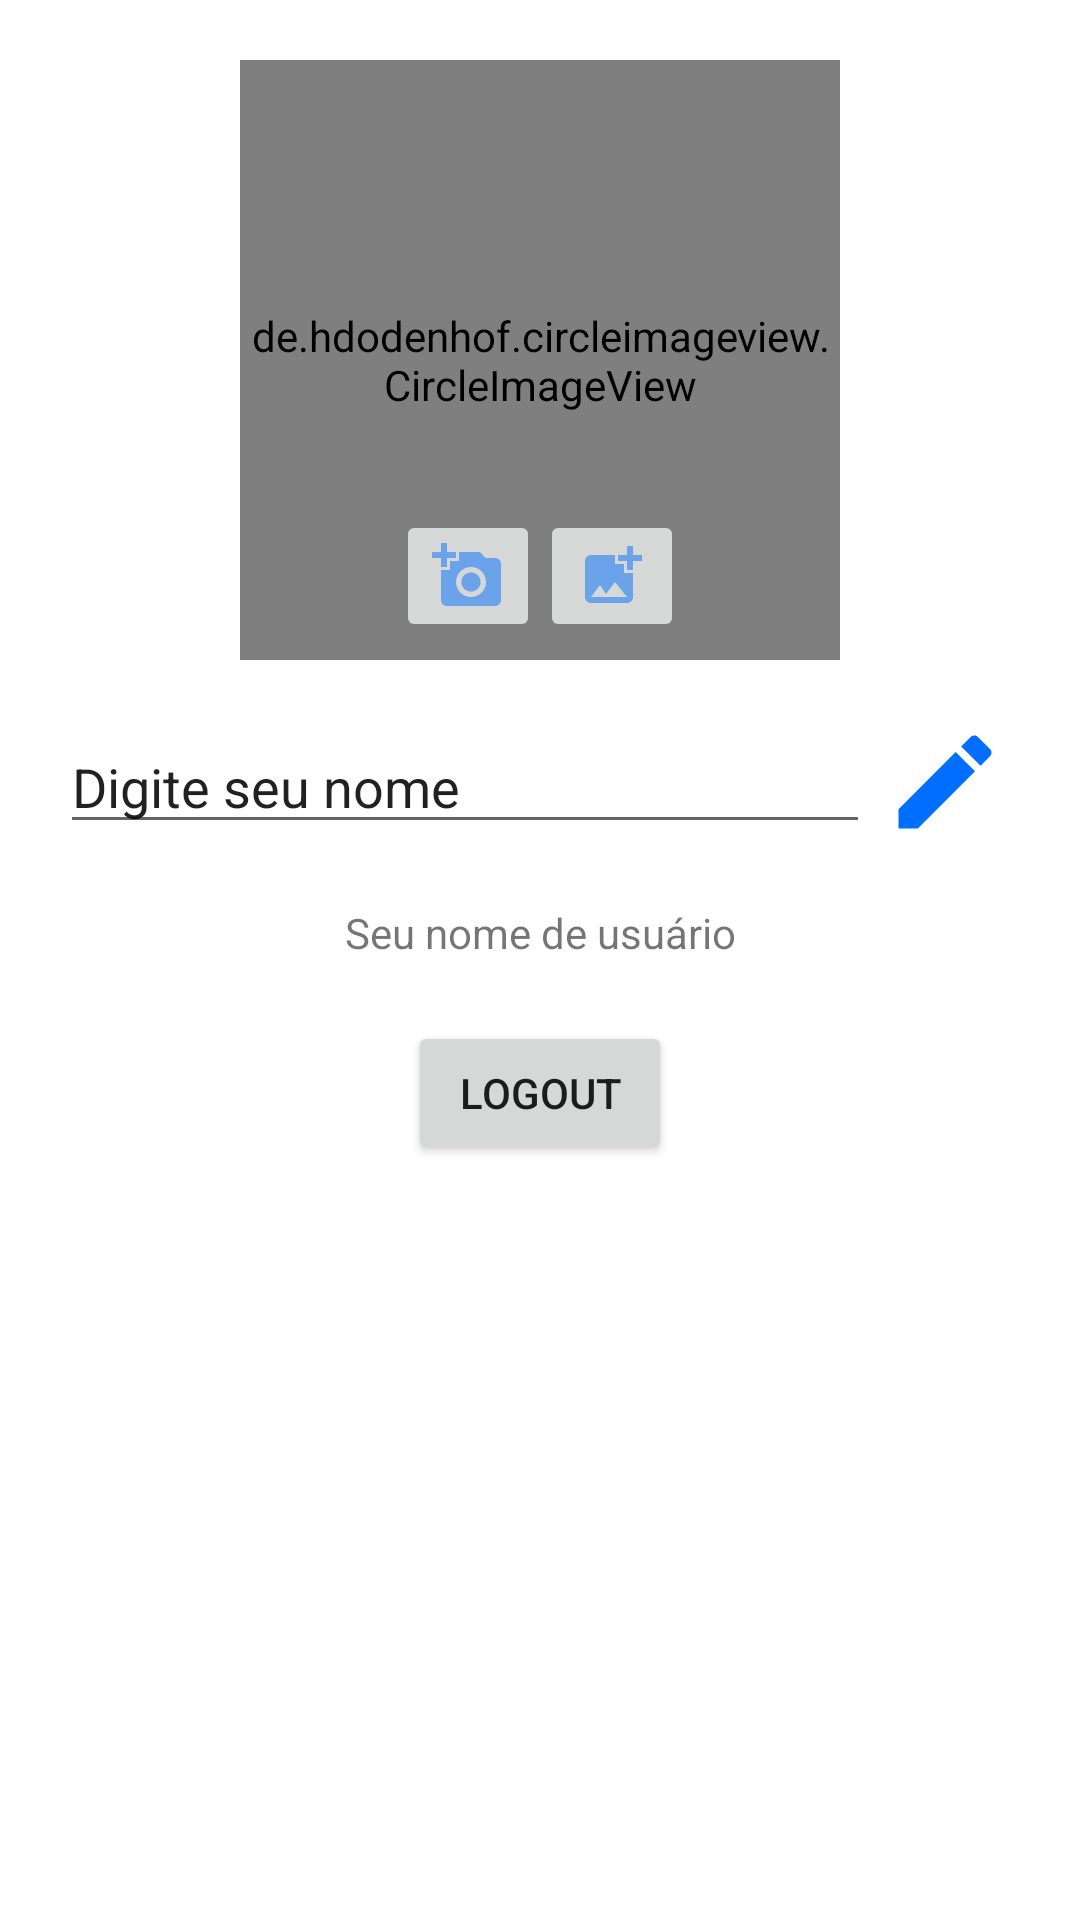

Layout XML and referenced resources for this Android screen:
<!-- AndroidManifest.xml: application theme Theme.FirebaseLoginCadastro -->
<!-- res/layout/activity_main.xml -->
<?xml version="1.0" encoding="utf-8"?>
<androidx.constraintlayout.widget.ConstraintLayout
    xmlns:android="http://schemas.android.com/apk/res/android"
    xmlns:app="http://schemas.android.com/apk/res-auto"
    xmlns:tools="http://schemas.android.com/tools"
    android:layout_width="match_parent"
    android:layout_height="match_parent"
    tools:context=".MainActivity">
    <de.hdodenhof.circleimageview.CircleImageView
        android:id="@+id/perfil_img"
        android:layout_width="200dp"
        android:layout_height="200dp"
        android:layout_marginTop="20dp"
        android:src="@drawable/padrao"
        app:civ_border_color="@color/teal_700"
        app:civ_border_width="5dp"
        app:layout_constraintEnd_toEndOf="parent"
        app:layout_constraintStart_toStartOf="parent"
        app:layout_constraintTop_toTopOf="parent" />
    <LinearLayout
        android:id="@+id/linearLayout"
        android:layout_width="match_parent"
        android:layout_height="wrap_content"
        android:layout_marginLeft="20dp"
        android:layout_marginTop="20dp"
        android:layout_marginRight="20dp"
        android:background="@color/white"
        android:orientation="horizontal"
        app:layout_constraintEnd_toEndOf="parent"
        app:layout_constraintStart_toStartOf="parent"
        app:layout_constraintTop_toBottomOf="@+id/perfil_img">
        <EditText
            android:id="@+id/nome_edit_input"
            android:layout_width="wrap_content"
            android:layout_height="wrap_content"
            android:layout_weight="1"
            android:ems="10"
            android:inputType="textPersonName"
            android:text="@string/nome_stg" />
        <ImageView
            android:id="@+id/edit_name_btn"
            android:layout_width="50dp"
            android:layout_height="match_parent"
            android:layout_gravity="center_vertical"
            app:srcCompat="@drawable/ic_baseline_edit" />
    </LinearLayout>
    <TextView
        android:id="@+id/textView"
        android:layout_width="wrap_content"
        android:layout_height="wrap_content"
        android:layout_marginTop="20dp"
        android:text="@string/nome_apelido_stg"
        app:layout_constraintEnd_toEndOf="parent"
        app:layout_constraintStart_toStartOf="parent"
        app:layout_constraintTop_toBottomOf="@+id/linearLayout" />
    <ImageButton
        android:id="@+id/camera_btn"
        android:layout_width="wrap_content"
        android:layout_height="wrap_content"
        android:layout_marginTop="150dp"
        app:layout_constraintEnd_toStartOf="@+id/img_photo_btn"
        app:layout_constraintHorizontal_bias="0.5"
        app:layout_constraintStart_toEndOf="@+id/perfil_img"
        app:layout_constraintTop_toTopOf="@+id/perfil_img"
        app:srcCompat="@drawable/ic_baseline_add_a_photo" />
    <ImageButton
        android:id="@+id/img_photo_btn"
        android:layout_width="wrap_content"
        android:layout_height="wrap_content"
        android:layout_marginTop="150dp"
        app:layout_constraintEnd_toStartOf="@+id/perfil_img"
        app:layout_constraintHorizontal_bias="0.5"
        app:layout_constraintStart_toEndOf="@+id/camera_btn"
        app:layout_constraintTop_toTopOf="@+id/perfil_img"
        app:srcCompat="@drawable/ic_baseline_add_photo_alternate" />
    <Button
        android:id="@+id/logout_btn"
        android:layout_width="wrap_content"
        android:layout_height="wrap_content"
        android:layout_marginTop="20dp"
        android:text="@string/logout_stg"
        app:layout_constraintEnd_toEndOf="parent"
        app:layout_constraintStart_toStartOf="parent"
        app:layout_constraintTop_toBottomOf="@+id/textView" />
</androidx.constraintlayout.widget.ConstraintLayout>
<!-- resources referenced by this layout -->
<resources>
  <color name="teal_700">#f9e97c</color>
  <color name="white">#FFFFFFFF</color>
  <!-- drawable ic_baseline_add_a_photo (drawable) -->
  <vector android:alpha="0.5" android:height="24dp" android:tint="#006EFF"
      android:viewportHeight="24" android:viewportWidth="24"
      android:width="24dp" xmlns:android="http://schemas.android.com/apk/res/android">
      <path android:fillColor="@android:color/white" android:pathData="M3,4V1h2v3h3v2H5v3H3V6H0V4H3zM6,10V7h3V4h7l1.83,2H21c1.1,0 2,0.9 2,2v12c0,1.1 -0.9,2 -2,2H5c-1.1,0 -2,-0.9 -2,-2V10H6zM13,19c2.76,0 5,-2.24 5,-5s-2.24,-5 -5,-5s-5,2.24 -5,5S10.24,19 13,19zM9.8,14c0,1.77 1.43,3.2 3.2,3.2s3.2,-1.43 3.2,-3.2s-1.43,-3.2 -3.2,-3.2S9.8,12.23 9.8,14z"/>
  </vector>
  <!-- drawable ic_baseline_add_photo_alternate (drawable) -->
  <vector android:alpha="0.5" android:height="24dp" android:tint="#006EFF"
      android:viewportHeight="24" android:viewportWidth="24"
      android:width="24dp" xmlns:android="http://schemas.android.com/apk/res/android">
      <path android:fillColor="@android:color/white" android:pathData="M19,7v2.99s-1.99,0.01 -2,0L17,7h-3s0.01,-1.99 0,-2h3L17,2h2v3h3v2h-3zM16,11L16,8h-3L13,5L5,5c-1.1,0 -2,0.9 -2,2v12c0,1.1 0.9,2 2,2h12c1.1,0 2,-0.9 2,-2v-8h-3zM5,19l3,-4 2,3 3,-4 4,5L5,19z"/>
  </vector>
  <!-- drawable ic_baseline_edit (drawable) -->
  <vector android:height="24dp" android:tint="#006EFF"
      android:viewportHeight="24" android:viewportWidth="24"
      android:width="24dp" xmlns:android="http://schemas.android.com/apk/res/android">
      <path android:fillColor="@android:color/white" android:pathData="M3,17.25V21h3.75L17.81,9.94l-3.75,-3.75L3,17.25zM20.71,7.04c0.39,-0.39 0.39,-1.02 0,-1.41l-2.34,-2.34c-0.39,-0.39 -1.02,-0.39 -1.41,0l-1.83,1.83 3.75,3.75 1.83,-1.83z"/>
  </vector>
  <string name="logout_stg">LOGOUT</string>
  <string name="nome_apelido_stg">Seu nome de usuário</string>
  <string name="nome_stg">Digite seu nome</string>
  <style name="Theme.FirebaseLoginCadastro" parent="Theme.MaterialComponents.DayNight.NoActionBar">
          
          <item name="colorPrimary">@color/purple_500</item>
          <item name="colorPrimaryVariant">@color/purple_700</item>
          <item name="colorOnPrimary">@color/white</item>
          
          <item name="colorSecondary">@color/teal_200</item>
          <item name="colorSecondaryVariant">@color/teal_700</item>
          <item name="colorOnSecondary">@color/black</item>
          
          <item name="android:statusBarColor">?attr/colorPrimaryVariant</item>
          
      </style>
  <color name="purple_500">#d3d3d3</color>
  <color name="purple_700">#808080</color>
  <color name="teal_200">#f7f0be</color>
  <color name="black">#FF000000</color>
</resources>
